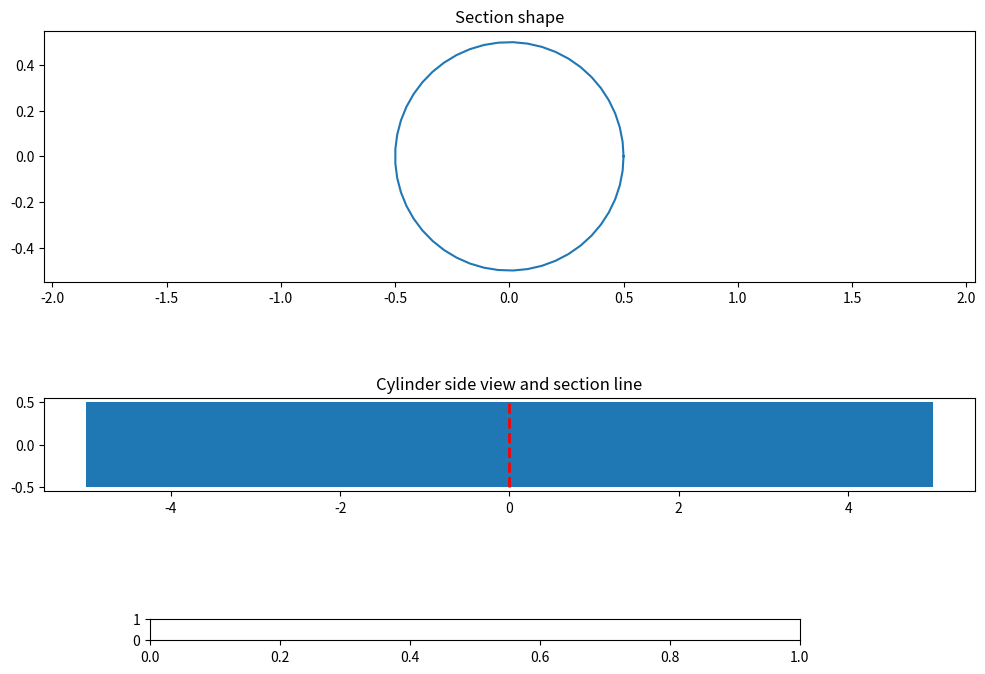

The script that saved this image: (Note: this script raises an exception after producing the figure.)
'''
Date: 06/2023
[redacted]
Purpose: Calculate the section of a cylinder in function of the section angle. 
Display cut and section area.
'''
import math
import numpy as np
import matplotlib.pyplot as plt
from matplotlib.patches import Ellipse, Rectangle
from matplotlib.widgets import Slider

class Circle:
    '''
    Class circle / elipse
    '''
    def area(self, semi_minor_axis, semi_major_axis = None):
        '''
        Area calculation for elipse and circle.
        '''
        if semi_major_axis is None:
            semi_major_axis = semi_minor_axis
        area = math.pi * semi_major_axis * semi_minor_axis
        return area

class Cylinder:
    '''
    Class Cylinder
    '''
    def circle_base_area(self, diameter):
        '''
        Function base area calculation.
        '''
        return Circle().area(diameter/2)

    def volume(self, diameter, height):
        '''
        Function cylinder volume calculation.
        '''
        volume = self.circle_base_area(diameter) * height
        return volume
    
    def vertex_parameter(self, semi_minor_axis, semi_major_axis, section_length):
        '''
        Function to give the vertex coordinates and parametric angle to plot the curve.
        '''
        abs_x = section_length
        abs_y = np.sqrt(1-((abs_x/semi_major_axis)**2))*semi_minor_axis
        vertex_angle = np.arccos(abs_x/semi_major_axis)
        return abs_x, abs_y, vertex_angle

    def curve(self, x, y, lim, semi_minor_axis, semi_major_axis):
        '''
        Function returning list of x, y coordinates to draw ellipse curve in a parametric angle interval.
        '''
        for i in np.linspace(lim[0], lim[1]):
            x.append(semi_major_axis * np.cos(i))
            y.append(semi_minor_axis * np.sin(i))

    def ellipse_eq(self, semi_minor_axis, semi_major_axis):
        '''
        Function returning x, y coordinates to draw an ellipse (specific case of curve function defined between 0 and 2pi).
        '''
        x = []
        y = []
        self.curve(x, y, [0, 2 * np.pi], semi_minor_axis, semi_major_axis)
        return x, y
    
    def trunc_ellipse_eq(self, semi_minor_axis, semi_major_axis, section_length):
        '''
        Function returning x, y coordinates to draw a truncated ellipse.
        '''
        x = []
        y = []
        abs_x, abs_y, vertex_angle = self.vertex_parameter(semi_minor_axis, semi_major_axis, section_length)
        for i in range(2):
            pos_neg = 1 - 2 * i 
            for tuple in [(pos_neg,-pos_neg), (pos_neg,pos_neg)]:
                x.append(tuple[0] * abs_x)
                y.append(tuple[1] * abs_y) 
            self.curve(x, y, [vertex_angle - i * np.pi, (1 - i) * np.pi - vertex_angle], semi_minor_axis, semi_major_axis)
        return x, y
   
    def rectangle_eq(self, semi_height, semi_width):
        '''
        function returning x, y coordinates to draww a rectangle.
        '''
        x = []
        y = []
        for tuple in [(1,-1), (1,1), (-1,1), (-1,-1), (1,-1)]:
                x.append(tuple[0] * semi_width)
                y.append(tuple[1] * semi_height) 
        return x, y 
           
    def section_dim(self, section_angle, diameter, cylinder_length):
        '''
        Function returning x,y coordiates of section curve according to the cut angle.
        '''
        semi_minor_axis = diameter / 2
        half_cylinder_length = cylinder_length / 2
        if section_angle < 90:
            semi_major_axis = semi_minor_axis / round(math.cos(math.radians(section_angle)), 5)
        opposite = semi_minor_axis * round(math.tan(math.radians(section_angle)), 5)

        if opposite <= half_cylinder_length:
            return self.ellipse_eq(semi_minor_axis, semi_major_axis)
        else:
            section_length = half_cylinder_length / round(math.cos(math.radians(90 - section_angle)), 5)
            if section_angle == 90:
                return self.rectangle_eq(semi_minor_axis, section_length)
            else:
                return self.trunc_ellipse_eq(semi_minor_axis, semi_major_axis, section_length)
                    
class Plot:
    '''
    Class Plot to build a figure and show results 
    '''
    diameter = 1
    length = 10

    def section_line(self, axe, angle, diameter):
        '''
        Function to add the section line in the given subplot according to parameters.
        '''
        if angle == 0:
            axe.vlines(x=0, ymin=-diameter/2, ymax=diameter/2, linewidth=2, linestyle = 'dashed', color='r')
        else:
            axe.axline((0 , 0), slope= 1/np.tan(np.radians(angle)) , linewidth=2, linestyle = 'dashed', color='r')

    def subplot_section(self, axe, angle, diameter, length):
        '''
        Function to draw an ellipse in the given subplot according to parameters.
        '''
        x, y = Cylinder().section_dim(angle, diameter, length)
        axe.axis('equal')
        axe.plot(x,y)
        axe.set_title('Section shape')

    def subplot_cylinder(self, axe, angle, diameter, length):
        '''
        Function to draw a rectangle (cylinder side view) and a line (cutting line) to the given subplot according to parameters.
        '''
        axe.add_patch(Rectangle([-length/2, -diameter/2], length, diameter))
        axe.set_aspect('equal')
        axe.autoscale()  
        self.section_line(axe, angle, diameter)
        axe.set_title('Cylinder side view and section line')

    def graph(self, angle, diameter = None, length = None):
        '''
        Function to build a figure, add subplot, add a slider and refresh the results in case of change
        '''
        if diameter is None: 
            diameter = self.diameter
        if length is None:
            length = self.length

        figure, axes = plt.subplots(2, figsize=(10,7))
        figure.tight_layout()
        figure.subplots_adjust(bottom=0.2)
        self.subplot_section(axes[0], angle, diameter, length)
        self.subplot_cylinder(axes[1], angle, diameter, length)

        ax_slider = plt.axes([0.15, 0.1, 0.65, 0.03])
        slider = Slider(ax_slider, 'angle', 0.0, 90.0, angle)
        def update(val):
            angle = slider.val
            axes[0].clear()
            axes[1].clear()
            self.subplot_section(axes[0], angle, diameter, length)
            self.subplot_cylinder(axes[1], angle, diameter, length)
        slider.on_changed(update)
        plt.show()

Plot().graph(0, 1, 10)